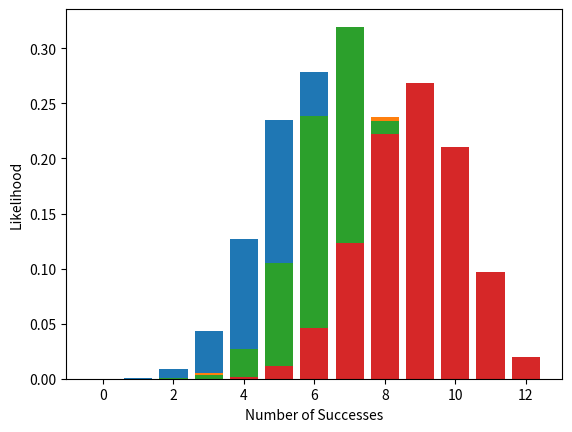

This chart was generated by the following Python code:
import numpy as np
from scipy.special import binom
import matplotlib.pyplot as plt


def at_least_m_of_n(num_succ, num_roll, succ_prob, fail_prob):
  output = 0
  for k in range(num_succ, num_roll+1):
    output += binom(num_roll,k) * (succ_prob)**k * (fail_prob)**(num_roll-k)
  return output


def exactly_m_of_n(num_succ, num_roll, succ_prob, fail_prob):
  return binom(num_roll,num_succ) * (succ_prob)**num_succ * (fail_prob)**(num_roll-num_succ)


def test(attribute, skill, dn, verbose=True):

  dice_pool = attribute + skill[0]

  probabilities = np.zeros(dice_pool+skill[1]+1)
  for i in range(int(dice_pool+1)):
    # baseline probability
    base_prob = exactly_m_of_n(i, dice_pool, ((7-dn[0])/6), ((dn[0]-1)/6))
    # focus calculations
    foci_prob = np.zeros(skill[1])
    if i + 1 <= int(dice_pool):
      # 1 focus in skill
      if skill[1] == 1:
        # focus variants for gaining 1 success
        # at least 1 DN-1
        focus_1_1 = base_prob * at_least_m_of_n(1, dice_pool-i, 1/(dn[0]-1), (dn[0]-2)/(dn[0]-1))
        # redirect to appropriate success bin
        foci_prob[0] += focus_1_1

      # 2 foci in skill
      elif skill[1] == 2:
        # focus variants for gaining 1 success
        # exactly 1 DN-1
        focus_1_1 = base_prob * exactly_m_of_n(1, dice_pool-i, 1/(dn[0]-1), (dn[0]-2)/(dn[0]-1))
        # redirect to appropriate success bin
        foci_prob[0] += focus_1_1
        if dn[0] > 2:
          # exactly 0 DN-1 and at least 1 DN-2
          focus_1_2 = base_prob * exactly_m_of_n(0, dice_pool-i, 1/(dn[0]-1), (dn[0]-2)/(dn[0]-1)) * at_least_m_of_n(1, dice_pool-i, 1/(dn[0]-2), (dn[0]-3)/(dn[0]-2))
          # redirect to appropriate success bin
          foci_prob[0] += focus_1_2

        # focus variants for gaining 2 success
        if i + 2 <= int(dice_pool):
          # at least 2 DN-1
          focus_2_2 = base_prob * at_least_m_of_n(2, dice_pool-i, 1/(dn[0]-1), (dn[0]-2)/(dn[0]-1))
          # redirect to appropriate success bin
          foci_prob[1] += focus_2_2

      # 3 foci in skill
      elif skill[1] == 3:
        # focus variants for gaining 1 success
        if dn[0] > 2:
          # exactly 1 DN-1 and exactly 0 DN-2
          focus_1_1 = base_prob * exactly_m_of_n(1, dice_pool-i, 1/(dn[0]-1), (dn[0]-2)/(dn[0]-1)) * exactly_m_of_n(0, dice_pool-i-1, 1/(dn[0]-2), (dn[0]-3)/(dn[0]-2))
          # redirect to appropriate success bin
          foci_prob[0] += focus_1_1
          # exactly 0 DN-1 and at least 1 DN-2
          focus_1_2 = base_prob * exactly_m_of_n(0, dice_pool-i, 1/(dn[0]-1), (dn[0]-2)/(dn[0]-1)) * at_least_m_of_n(1, dice_pool-i, 1/(dn[0]-2), (dn[0]-3)/(dn[0]-2))
          # redirect to appropriate success bin
          foci_prob[0] += focus_1_2
        if dn[0] > 3:
          # exactly 0 DN-1 and exactly 0 DN-2 and at least 1 DN-3
          focus_1_3 = base_prob * exactly_m_of_n(0, dice_pool-i, 1/(dn[0]-1), (dn[0]-2)/(dn[0]-1)) * exactly_m_of_n(0, dice_pool-i, 1/(dn[0]-2), (dn[0]-3)/(dn[0]-2)) * at_least_m_of_n(1, dice_pool-i, 1/(dn[0]-3), (dn[0]-4)/(dn[0]-3))
          # redirect to appropriate success bin
          foci_prob[0] += focus_1_3

        # focus variants for gaining 2 successes
        if i + 2 <= int(dice_pool):
          # exactly 2 DN-1
          focus_2_2 = base_prob * exactly_m_of_n(2, dice_pool-i, 1/(dn[0]-1), (dn[0]-2)/(dn[0]-1))
          # redirect to appropriate success bin
          foci_prob[1] += focus_2_2
          if dn[0] > 2:
            # exactly 1 DN-1 and at least 1 DN-2
            focus_2_3 = base_prob * exactly_m_of_n(1, dice_pool-i, 1/(dn[0]-1), (dn[0]-2)/(dn[0]-1)) * at_least_m_of_n(1, dice_pool-i-1, 1/(dn[0]-2), (dn[0]-3)/(dn[0]-2))
            # redirect to appropriate success bin
            foci_prob[1] += focus_2_3

        # focus variants for gaining 3 successes
        if i + 3 <= int(dice_pool):
          # at least 3 DN-1
          focus_3_3 = base_prob * at_least_m_of_n(3, dice_pool-i, 1/(dn[0]-1), (dn[0]-2)/(dn[0]-1))
          # redirect to appropriate success bin
          foci_prob[2] += focus_3_3

    # properly assign probabilities
    base_prob -= np.sum(foci_prob)
    succ_prob = np.append(base_prob, foci_prob)
    probabilities[i:i+skill[1]+1] += succ_prob

  if verbose:
    print('Success likelihood: {:2.2%}'.format(np.sum(probabilities[dn[1]:])))

    print('Expected successes: {:2.3}'.format(np.matmul(range(dice_pool+1), probabilities[:dice_pool+1])))
    
    # plt.bar(range(dice_pool+1), probabilities[:dice_pool+1])
    # plt.xlabel('Number of Successes')
    # plt.ylabel('Likelihood')
    # plt.show()

    for prob in probabilities[:dice_pool+1]:
      print('{:2.2%}'.format(prob))

  return probabilities[:dice_pool+1]



def extended_test(attribute, skill, dn, verbose=True):
  # find success probabilities for given dn difficulty
  probs = test(attribute, skill, dn, verbose=False)

  # set dice pool size
  dice_pool = attribute + skill[0]

  # # initialize probabilities
  # probabilities = np.zeros(dice_pool*3+1)
  # probabilities[0] = 1.0

  # for _ in range(3):
  #   temp = np.zeros(dice_pool*3+1)

  #   for i, prob in enumerate(probabilities):
  #     if prob > 0:
  #       temp[i:i+probs.size] += prob*probs

  #   probabilities = temp

  probabilities = np.ones(1)

  for _ in range(3):
    probabilities = np.convolve(probabilities, probs)

  if verbose:
    print('Success likelihood: {:2.2%}'.format(np.sum(probabilities[dn[1]:])))

    print('Expected successes: {:2.3}'.format(np.matmul(range(dice_pool*3+1), probabilities)))
    
    plt.bar(range(dice_pool*3+1), probabilities)
    plt.xlabel('Number of Successes')
    plt.ylabel('Likelihood')
    plt.show()

    # for prob in probabilities:
    #   print('{:2.2%}'.format(prob))

  return probabilities[:dice_pool*3+1]



# mind = 4
# channelling = [1,2]
# dn = [5,1]

# test(mind, channelling, dn)

# channelling = [2,1]

# test(mind, channelling, dn)

# mind = 4
# medicine = [1,2]
# dn = [4,3]

# test(mind, medicine, dn)

# medicine = [2,1]

# test(mind, medicine, dn)

soul = 2
crafting = [1,1]
dn = [4,6]

extended_test(soul, crafting, dn)

crafting = [2,1]

extended_test(soul, crafting, dn)

crafting = [1,2]

extended_test(soul, crafting, dn)

crafting = [2,2]

extended_test(soul, crafting, dn)


# soul = 2
# crafting = [1,1]
# dn = [5,1]

# test(soul, crafting, dn)